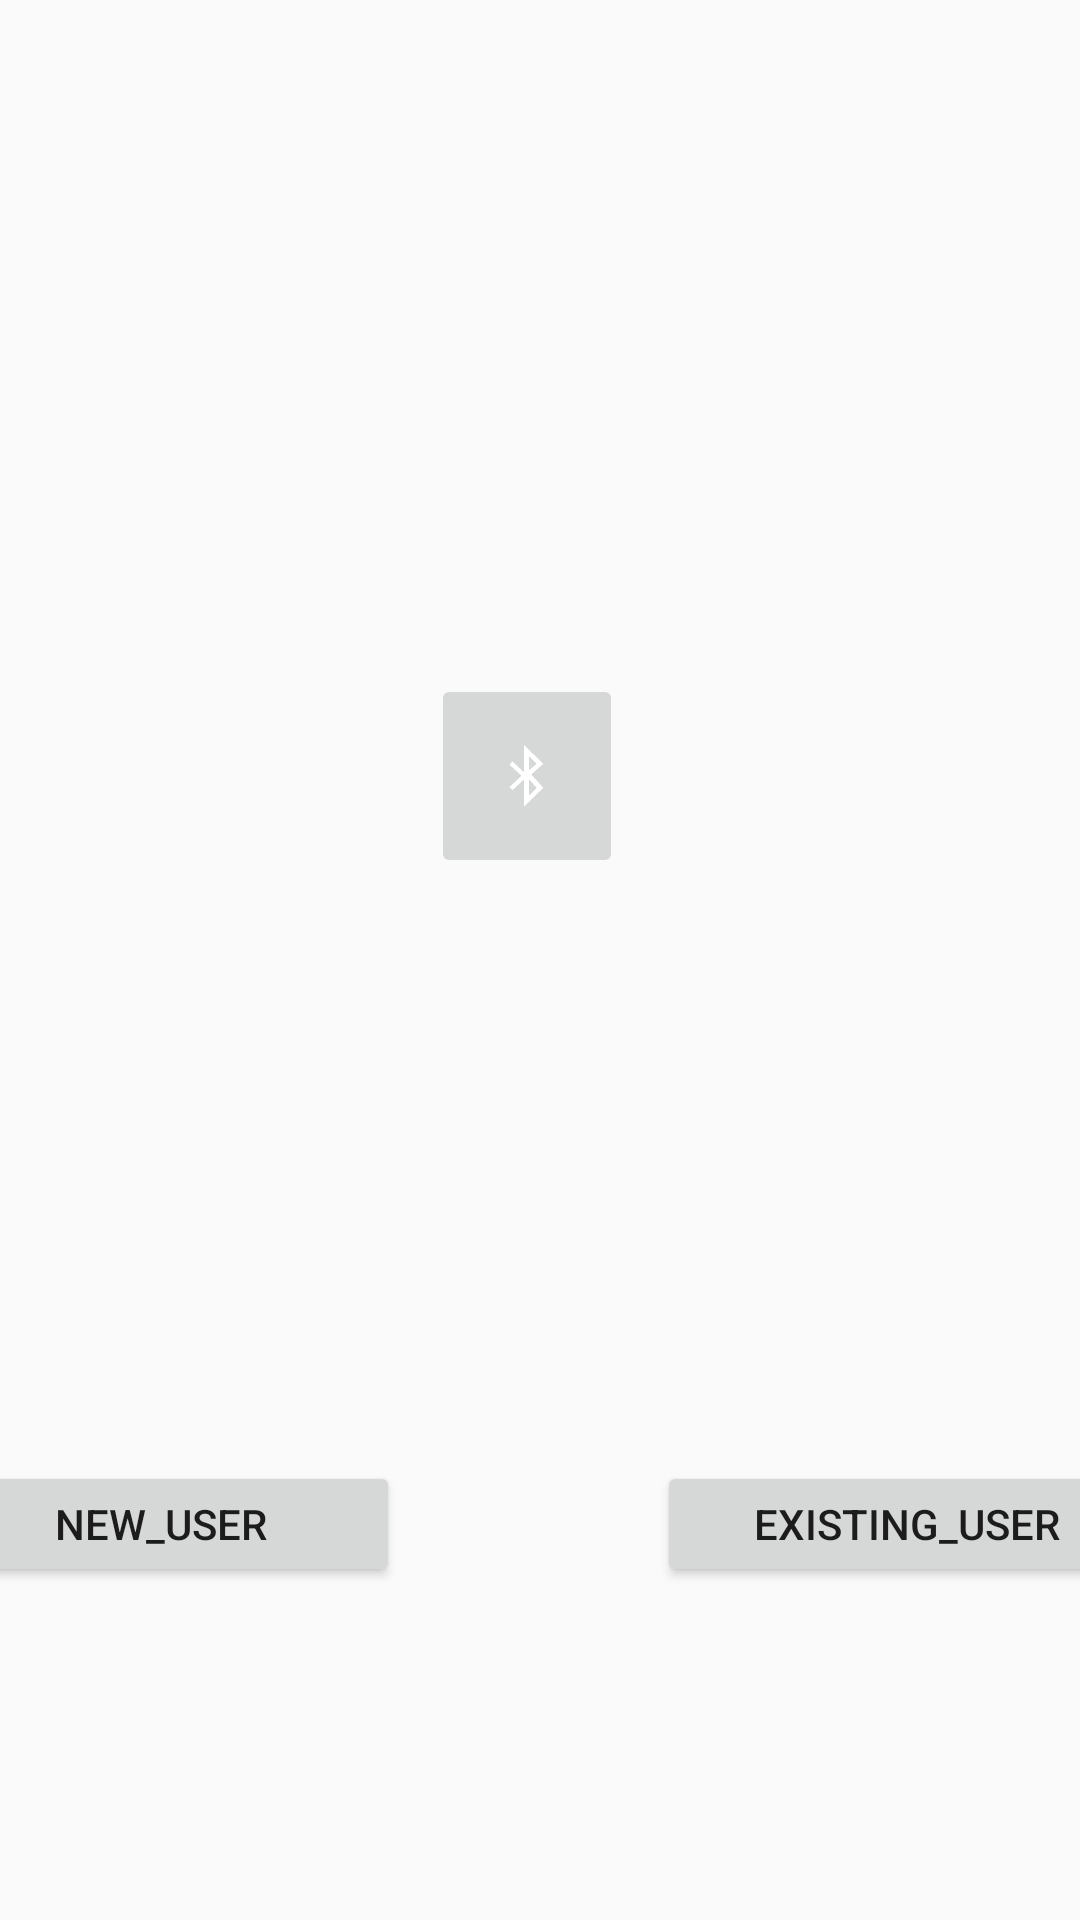

Produce the Android XML layout that renders to this screen, including the resource entries it uses.
<!-- AndroidManifest.xml: application theme Theme.AppCompat.Light.NoActionBar -->
<!-- res/layout/activity_main.xml -->
<?xml version="1.0" encoding="utf-8"?>
<androidx.constraintlayout.widget.ConstraintLayout
    xmlns:android="http://schemas.android.com/apk/res/android"
    xmlns:app="http://schemas.android.com/apk/res-auto"
    xmlns:tools="http://schemas.android.com/tools"
    android:layout_width="match_parent"
    android:layout_height="match_parent"
    tools:context=".MainActivity">

    <TextView
        android:id="@+id/textView"
        android:layout_width="224dp"
        android:layout_height="67dp"
        android:layout_marginTop="38dp"
        android:layout_marginBottom="669dp"
        android:gravity="center"
        android:text="standsit_test"
        android:textSize="36sp"
        app:layout_constraintBottom_toBottomOf="parent"
        app:layout_constraintEnd_toEndOf="parent"
        app:layout_constraintHorizontal_bias="0.5"
        app:layout_constraintStart_toStartOf="parent"
        app:layout_constraintTop_toTopOf="parent" />

    <Button
        android:id="@+id/newuser"
        android:layout_width="159dp"
        android:layout_height="42dp"
        android:layout_marginStart="24dp"
        android:layout_marginLeft="24dp"
        android:layout_marginTop="523dp"
        android:layout_marginEnd="43dp"
        android:layout_marginRight="43dp"
        android:layout_marginBottom="118dp"
        android:text="new_user"
        app:layout_constraintBottom_toBottomOf="parent"
        app:layout_constraintEnd_toStartOf="@+id/existinguser"
        app:layout_constraintStart_toStartOf="parent"
        app:layout_constraintTop_toBottomOf="@+id/textView" />

    <Button
        android:id="@+id/existinguser"
        android:layout_width="167dp"
        android:layout_height="42dp"
        android:layout_marginStart="43dp"
        android:layout_marginLeft="43dp"
        android:layout_marginTop="523dp"
        android:layout_marginEnd="24dp"
        android:layout_marginRight="24dp"
        android:layout_marginBottom="118dp"
        android:text="existing_user"
        app:layout_constraintBottom_toBottomOf="parent"
        app:layout_constraintEnd_toEndOf="parent"
        app:layout_constraintStart_toEndOf="@+id/newuser"
        app:layout_constraintTop_toBottomOf="@+id/textView" />

    <ImageButton
        android:id="@+id/bluetoothbutton"
        android:layout_width="64dp"
        android:layout_height="68dp"
        android:layout_marginStart="160dp"
        android:layout_marginLeft="160dp"
        android:layout_marginTop="230dp"
        android:layout_marginEnd="169dp"
        android:layout_marginRight="169dp"
        android:layout_marginBottom="324dp"
        app:layout_constraintBottom_toBottomOf="parent"
        app:layout_constraintEnd_toEndOf="parent"
        app:layout_constraintStart_toStartOf="parent"
        app:layout_constraintTop_toBottomOf="@+id/textView"
        app:srcCompat="@android:drawable/stat_sys_data_bluetooth" />
</androidx.constraintlayout.widget.ConstraintLayout>
<!-- resources referenced by this layout -->
<resources>

</resources>
